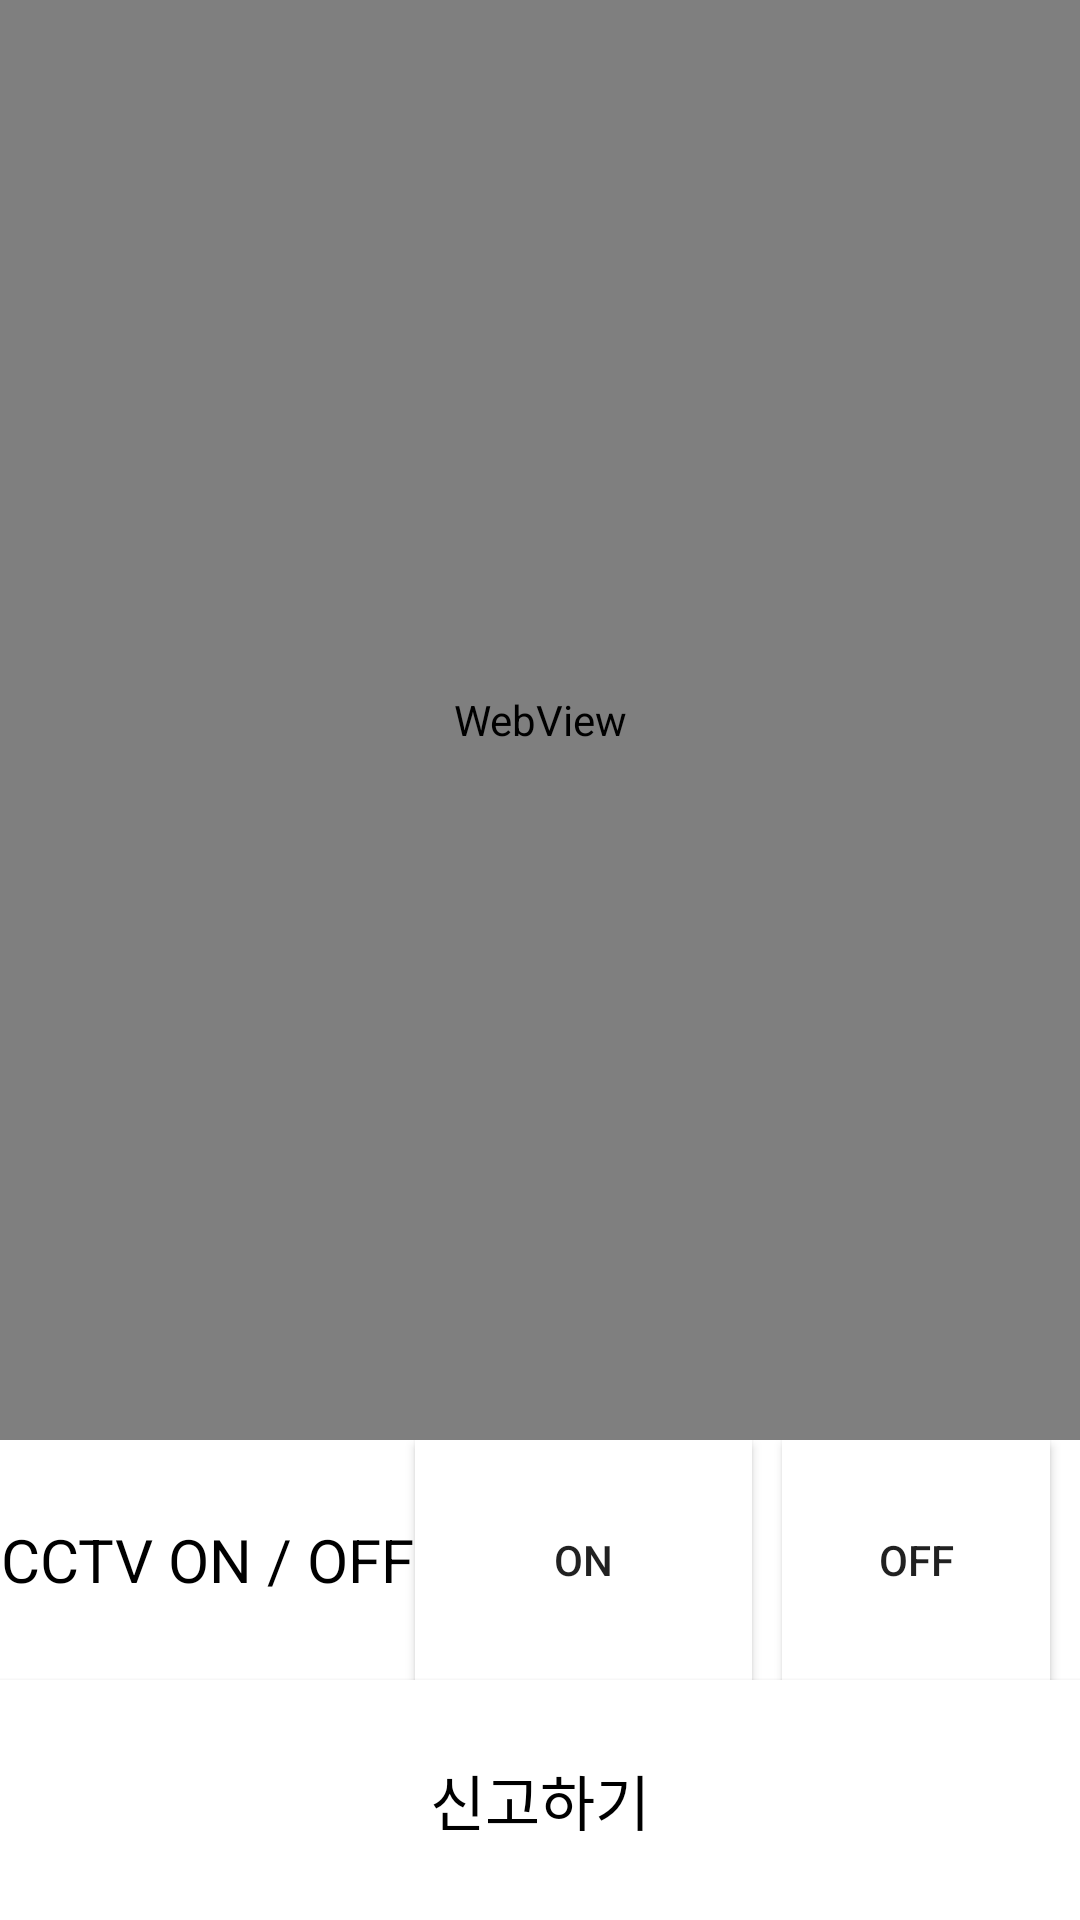

The Android layout XML behind this screen, and the referenced resources:
<!-- AndroidManifest.xml: application theme Theme.MyApplication -->
<!-- res/layout/activity_homecamera.xml -->
<?xml version="1.0" encoding="utf-8"?>
<LinearLayout xmlns:android="http://schemas.android.com/apk/res/android"
    xmlns:tools="http://schemas.android.com/tools"
    android:layout_width="match_parent"
    android:layout_height="match_parent"
    android:orientation="vertical"
    tools:context=".HomeCameraActivity">
    
    <WebView
        android:id="@+id/cctvWeb"
        android:layout_width="match_parent"
        android:layout_height="480dp" />

    <LinearLayout
        android:orientation="vertical"
        android:layout_width="match_parent"
        android:layout_height="match_parent"
        android:background="@android:color/white">


        <LinearLayout
            android:layout_width="match_parent"
            android:layout_height="wrap_content"
            android:layout_weight="1"
            android:orientation="horizontal">

            <TextView
                android:layout_width="wrap_content"
                android:layout_height="match_parent"
                android:layout_weight="1"
                android:text="CCTV ON / OFF"
                android:textSize="20sp"
                android:gravity="center"
                android:background="@android:color/white"
                android:textColor="@android:color/black"/>

            <Button
                android:id="@+id/cctvOnButton"
                android:layout_width="111dp"
                android:layout_height="match_parent"
                android:layout_marginRight="10dp"

                android:layout_weight="2"
                android:background="#FFFFFF"
                android:text="ON" />

            <Button
                android:id="@+id/cctvOffButton"
                android:layout_width="wrap_content"
                android:layout_height="match_parent"
                android:layout_marginRight="10dp"
                android:layout_weight="2"
                android:background="#FFFFFF"
                android:text="OFF" />
        </LinearLayout>
        <Button
            android:id="@+id/callText"
            android:layout_width="match_parent"
            android:layout_height="wrap_content"
            android:layout_weight="1"
            android:background="@android:color/white"
            android:gravity="center"
            android:text="신고하기"
            android:textColor="@android:color/black"
            android:textSize="20sp" />
    </LinearLayout>

</LinearLayout>
<!-- resources referenced by this layout -->
<resources>
  <style name="Theme.MyApplication" parent="Theme.AppCompat.DayNight.DarkActionBar">
          
          <item name="colorPrimary">@color/purple_500</item>
          <item name="colorPrimaryVariant">@color/purple_700</item>
          <item name="colorOnPrimary">@color/white</item>
          
          <item name="colorSecondary">@color/teal_200</item>
          <item name="colorSecondaryVariant">@color/teal_700</item>
          <item name="colorOnSecondary">@color/black</item>
          
          <item name="android:statusBarColor">?attr/colorPrimaryVariant</item>
          
      </style>
  <!-- not gathered from this repository: default colours our renderer supplied (Android Studio template values) -->
  <color name="purple_500">#FF6200EE</color>
  <color name="purple_700">#FF3700B3</color>
  <color name="teal_200">#FF03DAC5</color>
  <color name="teal_700">#FF018786</color>
  <color name="black">#FF000000</color>
  <color name="white">#FFFFFFFF</color>
</resources>
